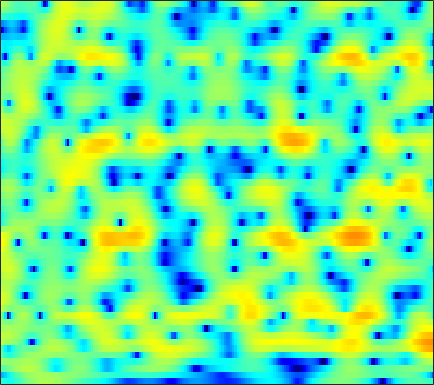

The data file committed next to this chart (first rows):
-3.8719, -4.3707, -4.8975, -5.2015, -5.2296, -5.0006, -4.5136, -3.9911, -3.2577, -2.492, -1.7139, -1.1814, -0.52309, 0.085221, 0.48109, 0.94677, 1.324, 1.5596, 1.8069, 1.9711, 2.0767, 2.1127, 2.0863, 1.9981
-9.858, -9.421, -8.232, -6.827, -5.798, -4.537, -3.418, -2.668, -1.786, -1.007, -0.3316, 0.105, 0.5988, 1.008, 1.255, 1.5, 1.667, 1.742, 1.784, 1.762, 1.69, 1.611, 1.48, 1.337
-2.064, -1.937, -1.529, -0.9506, -0.4677, 0.1783, 0.7825, 1.189, 1.675, 2.077, 2.386, 2.554, 2.685, 2.705, 2.635, 2.434, 2.073, 1.699, 1.052, 0.2077, -0.8637, -1.84, -3.334, -5.001
1.396, 1.137, 0.8869, 0.7417, 0.7099, 0.7627, 0.8814, 1.015, 1.215, 1.427, 1.608, 1.71, 1.802, 1.817, 1.758, 1.579, 1.274, 0.9465, 0.3935, -0.3214, -1.22, -2.004, -3.179, -4.37
-1.341, -2.52, -3.934, -4.852, -4.97, -4.433, -3.473, -2.689, -1.723, -0.8864, -0.226, 0.1863, 0.6172, 0.9498, 1.14, 1.306, 1.421, 1.456, 1.451, 1.388, 1.28, 1.186, 1.038, 0.8917
-1.584, -3.535, -6.341, -8.208, -7.961, -6.186, -4.394, -3.356, -2.39, -1.795, -1.513, -1.431, -1.47, -1.468, -1.375, -1.074, -0.5782, -0.1247, 0.5225, 1.133, 1.668, 2.003, 2.333, 2.537
3.059, 2.594, 2.041, 1.572, 1.278, 0.9544, 0.5906, 0.2632, -0.3369, -1.253, -2.62, -4.074, -6.96, -11.91, -19.65, -16.7, -8.952, -5.759, -2.985, -1.091, 0.2119, 0.9186, 1.557, 1.913
2.875, 2.9, 2.847, 2.706, 2.546, 2.273, 1.918, 1.595, 1.037, 0.3521, -0.4413, -1.093, -1.981, -2.772, -3.12, -3.138, -2.689, -2.167, -1.419, -0.7358, -0.2064, 0.05996, 0.2033, 0.09387
1.561, 1.716, 1.817, 1.831, 1.803, 1.74, 1.63, 1.528, 1.352, 1.125, 0.8378, 0.6085, 0.2863, -0.02416, -0.217, -0.4387, -0.5629, -0.5921, -0.5919, -0.504, -0.4311, -0.4072, -0.4556, -0.6331
1.038, 0.5175, -0.1545, -0.5515, -0.5824, -0.2697, 0.2475, 0.6475, 1.07, 1.309, 1.333, 1.204, 0.8618, 0.3263, -0.2131, -1.016, -1.83, -2.307, -2.625, -2.458, -1.895, -1.331, -0.6303, -0.004835
0.6628, -1.864, -7.364, -24.63, -13.45, -5.409, -1.845, -0.2171, 1.161, 1.908, 2.151, 2.047, 1.539, 0.5979, -0.4344, -2.491, -5.769, -9.885, -25.8, -12.48, -5.953, -3.166, -0.7166, 0.8811
3.193, 2.236, 1.078, 0.2493, -0.03608, -0.04616, 0.1774, 0.3623, 0.5288, 0.5488, 0.4484, 0.2754, -0.07483, -0.5113, -0.9314, -1.516, -2.125, -2.469, -2.616, -2.245, -1.502, -0.8501, -0.03294, 0.5939
4.594, 4.101, 3.389, 2.651, 2.078, 1.266, 0.3743, -0.3506, -1.391, -2.48, -3.41, -3.841, -3.982, -3.659, -3.2, -2.503, -1.818, -1.324, -0.728, -0.1965, 0.2678, 0.541, 0.7741, 0.8117
4.448, 4.125, 3.562, 2.829, 2.142, 1.021, -0.4152, -1.774, -4.119, -7.465, -13.05, -22.36, -18.27, -10.37, -7.325, -4.632, -2.774, -1.726, -0.6332, 0.182, 0.7704, 1.091, 1.354, 1.443
2.869, 2.832, 2.613, 2.197, 1.743, 0.9579, -0.04209, -0.9271, -2.244, -3.647, -4.885, -5.468, -5.599, -5.047, -4.372, -3.361, -2.362, -1.687, -0.89, -0.2205, 0.3154, 0.6202, 0.9171, 1.085
1.632, 1.979, 2.213, 2.208, 2.063, 1.695, 1.155, 0.6656, -0.06494, -0.8132, -1.526, -1.994, -2.46, -2.706, -2.746, -2.603, -2.264, -1.915, -1.387, -0.8482, -0.3533, -0.03843, 0.2696, 0.4401
2.035, 2.602, 3.079, 3.266, 3.243, 3, 2.549, 2.08, 1.288, 0.3296, -0.792, -1.73, -3.046, -4.317, -5.06, -5.452, -5.037, -4.316, -3.151, -2.034, -1.104, -0.5597, -0.06121, 0.1724
3.23, 3.655, 3.99, 4.084, 3.999, 3.698, 3.171, 2.632, 1.696, 0.4786, -1.089, -2.59, -5.236, -9.212, -14.23, -32.12, -13.57, -9.109, -5.594, -3.35, -1.858, -1.083, -0.4246, -0.1281
3.588, 3.718, 3.738, 3.588, 3.368, 2.947, 2.386, 1.877, 1.085, 0.1554, -0.9023, -1.78, -3.033, -4.243, -4.958, -5.384, -5.083, -4.492, -3.526, -2.592, -1.812, -1.365, -0.9768, -0.8112
3.998, 3.808, 3.422, 2.904, 2.442, 1.762, 1.067, 0.5665, -0.03085, -0.5426, -0.9772, -1.249, -1.553, -1.791, -1.912, -1.987, -1.944, -1.839, -1.652, -1.446, -1.258, -1.156, -1.07, -1.089
5.23, 4.698, 3.784, 2.634, 1.617, 0.1118, -1.411, -2.34, -2.969, -2.803, -2.217, -1.716, -1.14, -0.7438, -0.5605, -0.4481, -0.4539, -0.5175, -0.6197, -0.7289, -0.8199, -0.8804, -0.9483, -1.045
6.697, 5.996, 4.8, 3.176, 1.575, -1.356, -6.012, -12.54, -19.91, -7.875, -3.588, -1.749, -0.2646, 0.5084, 0.7258, 0.6344, 0.1755, -0.3628, -1.222, -2.002, -2.448, -2.467, -2.216, -1.887
5.521, 5.134, 4.484, 3.637, 2.86, 1.649, 0.4068, -0.3241, -0.7057, -0.334, 0.3821, 0.8944, 1.359, 1.44, 1.205, 0.4393, -0.9566, -2.527, -5.749, -11.26, -18, -12.57, -7.357, -4.702
0.681, 1.109, 1.59, 1.913, 2.038, 2.081, 2.055, 2.023, 1.998, 2.012, 2.048, 2.043, 1.942, 1.668, 1.319, 0.6078, -0.4206, -1.419, -2.973, -4.475, -5.228, -4.996, -4.037, -3.062
-6.295, -4.181, -2.186, -0.8514, -0.1406, 0.5186, 0.9246, 1.116, 1.255, 1.3, 1.293, 1.264, 1.189, 1.079, 0.9688, 0.768, 0.5149, 0.2968, 0.02423, -0.2002, -0.3166, -0.3181, -0.2382, -0.1354
-6.156, -4.746, -3.166, -1.988, -1.349, -0.791, -0.5301, -0.4967, -0.5853, -0.7891, -0.9937, -1.091, -1.075, -0.8812, -0.65, -0.2692, 0.1309, 0.4184, 0.767, 1.058, 1.301, 1.45, 1.585, 1.665
-3.752, -2.971, -2.095, -1.451, -1.179, -1.105, -1.382, -1.839, -2.798, -4.102, -5.596, -6.505, -6.696, -5.565, -4.303, -2.634, -1.216, -0.3376, 0.5913, 1.312, 1.857, 2.168, 2.486, 2.695
-2.269, -1.494, -0.7643, -0.376, -0.3016, -0.5268, -1.159, -1.94, -3.547, -5.975, -9.89, -14.6, -17.64, -10.55, -7.102, -4.052, -2.003, -0.8788, 0.2325, 1.01, 1.553, 1.859, 2.193, 2.463
-0.6074, 0.03655, 0.619, 0.8982, 0.9216, 0.6984, 0.1763, -0.3826, -1.321, -2.411, -3.427, -3.952, -4.153, -3.694, -3.058, -2.079, -1.173, -0.648, -0.1777, 0.006568, -0.04487, -0.1649, -0.3182, -0.2077
0.9567, 1.373, 1.77, 1.964, 1.94, 1.702, 1.237, 0.7418, -0.01631, -0.8485, -1.575, -1.98, -2.185, -2.025, -1.718, -1.206, -0.7449, -0.5468, -0.6071, -1.184, -2.515, -4.214, -7.807, -11.07
0.1157, 0.5723, 1.031, 1.251, 1.235, 0.9413, 0.3199, -0.3916, -1.7, -3.427, -5.505, -7.011, -7.835, -6.66, -5.177, -3.318, -1.931, -1.218, -0.7439, -0.8234, -1.457, -2.275, -3.532, -3.981
-4.045, -3.065, -2.123, -1.59, -1.432, -1.565, -2.119, -2.827, -4.268, -6.411, -9.616, -12.95, -15.81, -11.71, -8.559, -5.519, -3.415, -2.272, -1.17, -0.4308, 0.06442, 0.3476, 0.7214, 1.213
-7.075, -5.751, -4.493, -3.706, -3.377, -3.238, -3.421, -3.729, -4.346, -5.077, -5.801, -6.186, -6.275, -5.778, -5.111, -4.023, -2.895, -2.096, -1.131, -0.2827, 0.4525, 0.9392, 1.54, 2.108
-5.949, -5.194, -4.381, -3.786, -3.505, -3.34, -3.382, -3.526, -3.799, -4.116, -4.356, -4.438, -4.382, -4.08, -3.695, -3.028, -2.243, -1.616, -0.7794, 0.01556, 0.7427, 1.238, 1.826, 2.332
-3.775, -3.303, -2.757, -2.374, -2.223, -2.227, -2.455, -2.776, -3.341, -4.011, -4.619, -4.934, -5.021, -4.683, -4.184, -3.29, -2.269, -1.489, -0.479, 0.4425, 1.247, 1.77, 2.338, 2.752
-2.286, -1.481, -0.6094, -0.09356, 0.05243, -0.0904, -0.6575, -1.377, -2.792, -4.757, -7.322, -9.4, -10.79, -9.268, -7.366, -5, -3.037, -1.775, -0.3281, 0.9098, 1.942, 2.562, 3.172, 3.522
-2.036, -0.2878, 1.222, 2.054, 2.301, 2.164, 1.493, 0.637, -1.069, -3.521, -6.968, -10.12, -12.89, -10.93, -8.792, -6.512, -4.635, -3.317, -1.616, -0.02959, 1.349, 2.191, 3.016, 3.468
0.7886, 1.75, 2.679, 3.222, 3.366, 3.212, 2.686, 2.045, 0.8898, -0.5718, -2.264, -3.601, -5.348, -7.083, -8.554, -10.79, -11.97, -10.52, -7.019, -3.957, -1.707, -0.4548, 0.7365, 1.442
3.175, 3.377, 3.598, 3.685, 3.642, 3.429, 3.02, 2.568, 1.786, 0.786, -0.4204, -1.48, -3.173, -5.253, -7.189, -10.25, -12.34, -11.29, -8.211, -5.565, -3.665, -2.659, -1.747, -1.204
3.663, 3.576, 3.466, 3.337, 3.231, 3.062, 2.833, 2.603, 2.209, 1.668, 0.9927, 0.3863, -0.5438, -1.562, -2.317, -3.202, -3.786, -3.978, -3.93, -3.752, -3.591, -3.55, -3.667, -3.937
3.026, 2.661, 2.224, 1.95, 1.889, 1.971, 2.169, 2.344, 2.511, 2.557, 2.432, 2.231, 1.843, 1.327, 0.8854, 0.2487, -0.4228, -0.9408, -1.648, -2.42, -3.317, -4.087, -5.331, -6.91
1.307, 0.1475, -1.536, -2.705, -2.659, -1.408, 0.2711, 1.396, 2.565, 3.361, 3.805, 3.936, 3.868, 3.553, 3.167, 2.477, 1.605, 0.8405, -0.3301, -1.635, -3.089, -4.276, -6.01, -8.072
-0.2688, -2.175, -6.218, -13.56, -12.85, -5.471, -1.303, 0.7165, 2.576, 3.761, 4.463, 4.717, 4.734, 4.422, 3.982, 3.129, 1.975, 0.909, -0.7923, -2.781, -4.921, -6.499, -8.167, -9.035
0.1191, -0.3432, -0.9412, -1.193, -0.9722, -0.1237, 1.04, 1.915, 2.916, 3.646, 4.074, 4.194, 4.09, 3.676, 3.161, 2.175, 0.8093, -0.4997, -2.716, -5.667, -9.79, -14.47, -26.16, -18.25
-0.08177, 0.1737, 0.4912, 0.8392, 1.149, 1.634, 2.158, 2.542, 2.99, 3.314, 3.458, 3.438, 3.224, 2.771, 2.267, 1.356, 0.1518, -0.9595, -2.717, -4.805, -7.121, -8.812, -10.36, -10.46
-0.8548, -0.2997, 0.3504, 0.9272, 1.33, 1.82, 2.254, 2.531, 2.822, 3.001, 3.058, 3.006, 2.795, 2.416, 2.016, 1.33, 0.4737, -0.2787, -1.402, -2.624, -3.863, -4.724, -5.705, -6.411
-1.534, -0.9028, -0.1557, 0.5167, 0.9772, 1.531, 2.011, 2.31, 2.612, 2.794, 2.861, 2.83, 2.686, 2.433, 2.173, 1.732, 1.177, 0.6848, -0.09277, -0.9863, -2.012, -2.844, -4.051, -5.34
-1.982, -1.614, -1.062, -0.3886, 0.1672, 0.921, 1.598, 2.012, 2.414, 2.637, 2.68, 2.63, 2.5, 2.338, 2.219, 2.061, 1.87, 1.675, 1.286, 0.6855, -0.1905, -1.085, -2.649, -4.763
-3.78, -4.558, -4.691, -3.425, -2.06, -0.3421, 0.9792, 1.664, 2.191, 2.308, 2.058, 1.68, 1.104, 0.6862, 0.663, 1.071, 1.766, 2.275, 2.764, 2.89, 2.595, 2.048, 0.8634, -0.9967
-7.905, -12.84, -18.53, -9.604, -5.909, -2.86, -1.076, -0.2817, 0.157, -0.1068, -1.085, -2.458, -5.503, -10.49, -11.9, -6.257, -1.964, 0.1816, 2.124, 3.287, 3.877, 4, 3.794, 3.229
-5.816, -6.53, -6.883, -6.449, -5.79, -4.834, -4.053, -3.671, -3.505, -3.747, -4.442, -5.266, -6.698, -7.89, -7.791, -5.913, -3.376, -1.649, 0.2028, 1.586, 2.548, 3.037, 3.408, 3.557
-6.462, -6.771, -6.948, -6.892, -6.736, -6.508, -6.271, -6.168, -6.093, -6.054, -6.063, -5.998, -5.756, -5.248, -4.655, -3.58, -2.306, -1.324, -0.05966, 1.07, 1.998, 2.552, 3.12, 3.497
-9.703, -9.871, -9.629, -9.163, -8.847, -8.57, -8.541, -8.651, -8.887, -9.076, -8.914, -8.48, -7.467, -6.14, -5.031, -3.546, -2.12, -1.113, 0.1159, 1.199, 2.118, 2.698, 3.331, 3.782
-21.64, -18.7, -14.2, -11.68, -10.64, -10.04, -10.26, -10.93, -12.65, -15.46, -17.96, -16.57, -12.31, -8.694, -6.561, -4.266, -2.411, -1.23, 0.114, 1.233, 2.177, 2.782, 3.446, 3.962
-11.81, -11.66, -10.4, -9.237, -8.685, -8.481, -8.854, -9.567, -11.12, -13.28, -14.73, -13.81, -10.81, -7.846, -5.996, -3.991, -2.387, -1.389, -0.2467, 0.7226, 1.582, 2.162, 2.865, 3.485
-3.652, -4.012, -4.305, -4.468, -4.585, -4.826, -5.166, -5.482, -5.903, -6.204, -6.201, -5.931, -5.277, -4.417, -3.75, -2.93, -2.244, -1.819, -1.347, -0.8627, -0.2893, 0.2424, 1.084, 1.99
0.4078, -0.01073, -0.5593, -1.069, -1.446, -1.909, -2.346, -2.616, -2.882, -2.989, -2.972, -2.866, -2.657, -2.446, -2.357, -2.383, -2.672, -3.095, -3.94, -4.877, -5.251, -4.649, -2.877, -0.8002
2.323, 1.869, 1.172, 0.3514, -0.3131, -1.198, -1.998, -2.465, -2.819, -2.846, -2.608, -2.354, -1.998, -1.765, -1.729, -1.983, -2.71, -3.696, -5.902, -10.17, -20.5, -15.77, -7.085, -2.747
